The GitHub repository WhenLifeHandsYouLemons/Computer-Science-IA contains a labelled image folder "combined" with 16 categories: decmial, division sign, eight, equal, five, four, minus sign, nine, one, plus sign, seven, six, three, times sign, two, zero. Examples follow, each with its label.

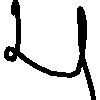
Label: four

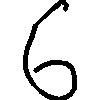
Label: six

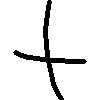
Label: plus sign

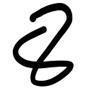
Label: eight

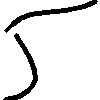
Label: five

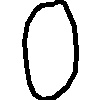
Label: zero
